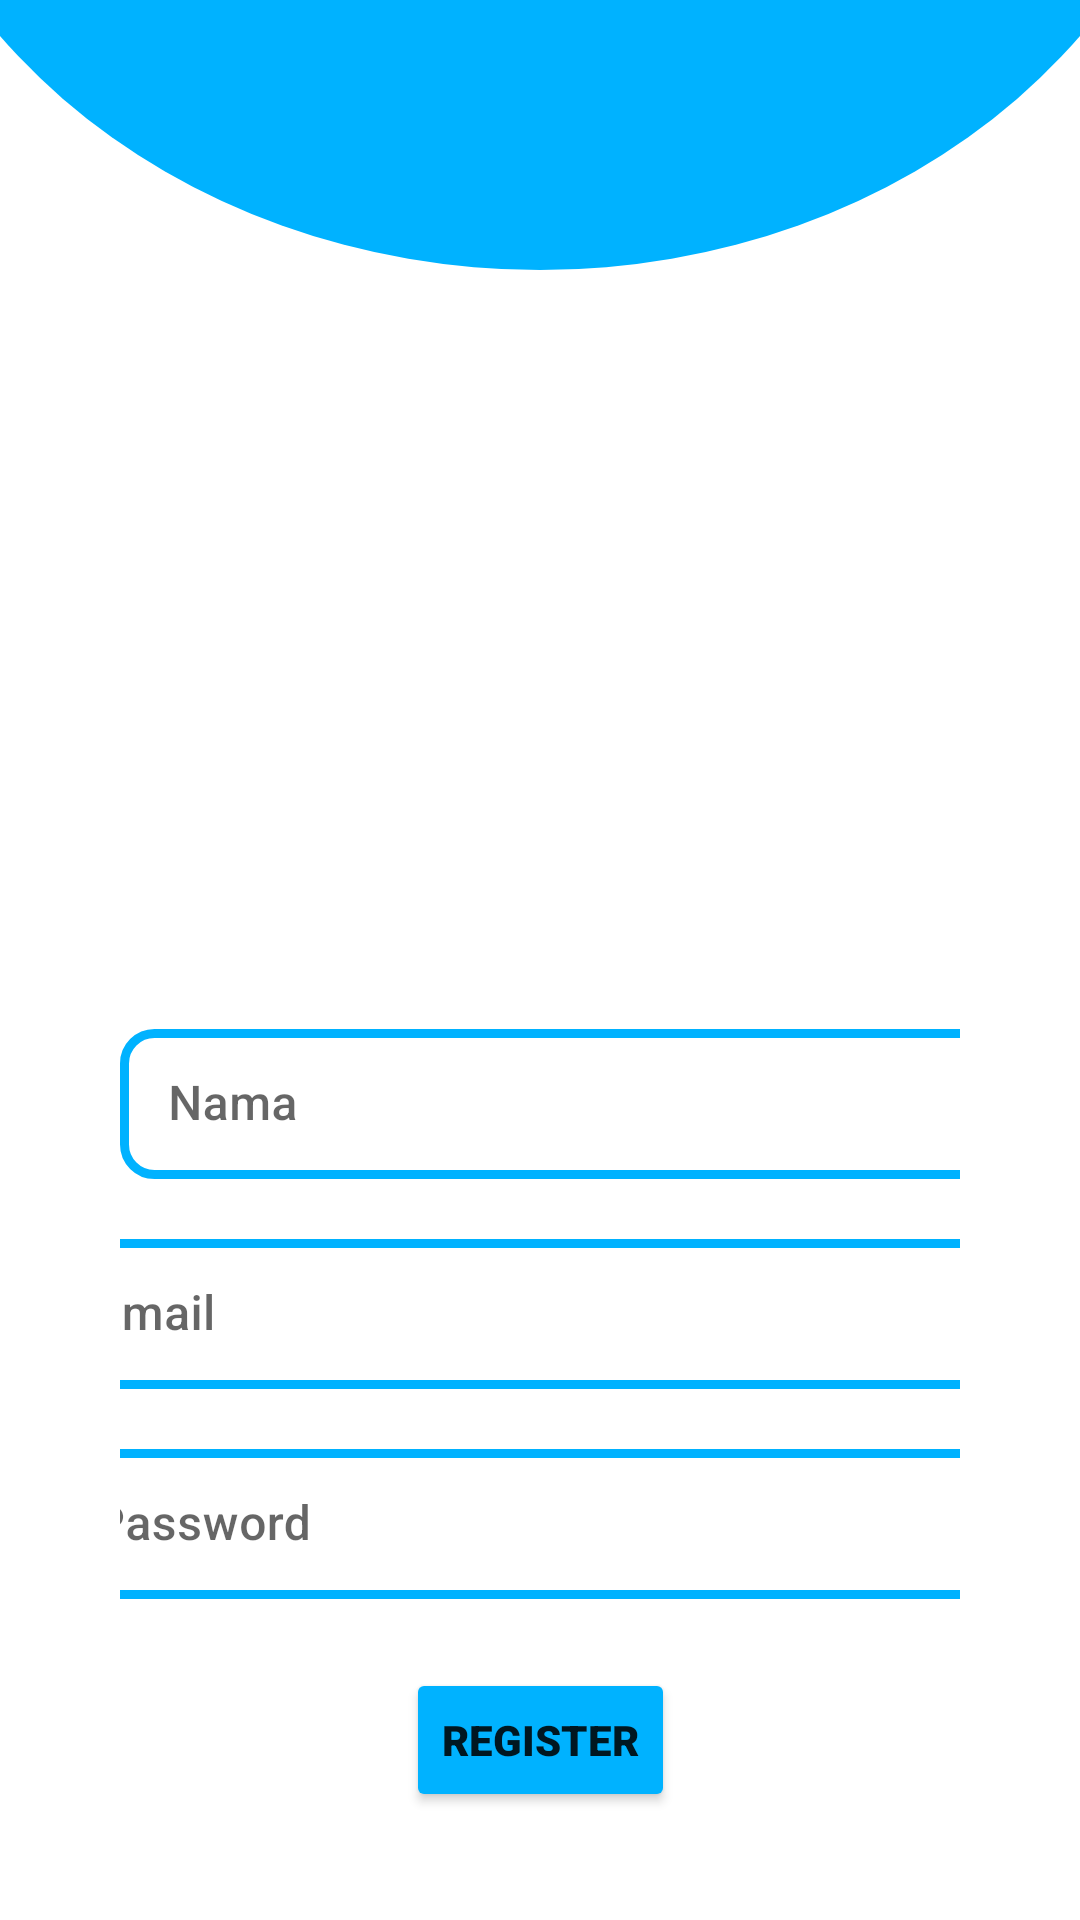

Produce the Android XML layout that renders to this screen, including the resource entries it uses.
<!-- AndroidManifest.xml: application theme Theme.Kreditmobil -->
<!-- res/layout/activity_register.xml -->
<?xml version="1.0" encoding="utf-8"?>
<LinearLayout xmlns:android="http://schemas.android.com/apk/res/android"
    xmlns:app="http://schemas.android.com/apk/res-auto"
    android:orientation="vertical"
    xmlns:tools="http://schemas.android.com/tools"
    android:layout_width="match_parent"
    android:layout_height="match_parent"
    android:background="@drawable/background_main"
    >

    <androidx.constraintlayout.widget.ConstraintLayout
        android:id="@+id/constraintLayout2"
        android:layout_width="match_parent"
        android:layout_height="338dp"
        app:layout_constraintEnd_toEndOf="parent"
        app:layout_constraintHorizontal_bias="0.5"
        app:layout_constraintStart_toStartOf="parent"
        app:layout_constraintTop_toTopOf="parent">

        <ImageView
            android:layout_width="300dp"
            android:layout_height="200dp"
            android:layout_marginBottom="120dp"
            android:elevation="10dp"
            android:src="@drawable/home_car"
            app:circularflow_radiusInDP="10dp"
            app:layout_constraintBottom_toBottomOf="parent"
            app:layout_constraintEnd_toEndOf="parent"
            app:layout_constraintHorizontal_bias="0.495"
            app:layout_constraintStart_toStartOf="parent" />

    </androidx.constraintlayout.widget.ConstraintLayout>

    <LinearLayout
        android:id="@+id/constraintLayout4"
        android:layout_width="match_parent"
        android:layout_height="271dp"
        android:gravity="center_vertical"
        android:paddingHorizontal="40dp"
        android:paddingVertical="5dp"
        app:layout_constraintBottom_toTopOf="@+id/constraintLayout3"
        app:layout_constraintEnd_toEndOf="parent"
        app:layout_constraintHorizontal_bias="0.5"
        app:layout_constraintStart_toStartOf="parent"
        app:layout_constraintTop_toBottomOf="@+id/constraintLayout2"
        app:layout_constraintVertical_bias="0.5">

        <androidx.constraintlayout.widget.ConstraintLayout
            android:layout_width="match_parent"
            android:layout_height="match_parent"
            android:layout_gravity="center">

            <com.google.android.material.textfield.TextInputLayout
                android:id="@+id/textInputLayout"
                android:layout_width="330dp"
                android:layout_height="50dp"
                android:hint="Nama"
                app:boxStrokeWidth="0dp"
                app:hintTextAppearance="@style/TextLabel"
                app:layout_constraintStart_toStartOf="parent"
                app:layout_constraintTop_toTopOf="parent">

                <EditText
                    android:id="@+id/txNama"
                    android:layout_width="match_parent"
                    android:layout_height="match_parent"
                    android:background="@drawable/border_input"
                    android:fontFamily="sans-serif-medium"
                    android:gravity="center|start"
                    android:inputType="textPersonName"
                    app:layout_constraintEnd_toEndOf="parent"
                    app:layout_constraintHorizontal_bias="0.5"
                    app:layout_constraintStart_toStartOf="parent"
                    app:layout_constraintTop_toTopOf="parent"
                    tools:ignore="TouchTargetSizeCheck" />


            </com.google.android.material.textfield.TextInputLayout>

            <com.google.android.material.textfield.TextInputLayout
                android:id="@+id/textInputLayout2"
                android:layout_width="330dp"
                android:layout_height="50dp"
                android:hint="Email"
                app:boxStrokeWidth="0dp"
                app:hintTextAppearance="@style/TextLabel"
                app:layout_constraintEnd_toEndOf="parent"
                app:layout_constraintHorizontal_bias="0.5"
                app:layout_constraintStart_toStartOf="parent"
                app:layout_constraintTop_toBottomOf="@id/textInputLayout"
                android:layout_marginTop="20dp">

                <EditText
                    android:id="@+id/txEmail"
                    android:layout_width="match_parent"
                    android:layout_height="match_parent"
                    android:background="@drawable/border_input"
                    android:fontFamily="sans-serif-medium"
                    android:gravity="center|start"
                    android:inputType="textEmailAddress"
                    app:layout_constraintEnd_toEndOf="parent"
                    app:layout_constraintHorizontal_bias="0.5"
                    app:layout_constraintStart_toStartOf="parent"
                    app:layout_constraintTop_toTopOf="parent"
                    tools:ignore="TouchTargetSizeCheck" />

            </com.google.android.material.textfield.TextInputLayout>

            <com.google.android.material.textfield.TextInputLayout
                android:id="@+id/textInputLayout3"
                android:layout_width="330dp"
                android:layout_height="50dp"
                android:hint="Password"
                app:boxStrokeWidth="0dp"
                app:hintTextAppearance="@style/TextLabel"
                app:layout_constraintEnd_toEndOf="parent"
                app:layout_constraintHorizontal_bias="0.5"
                app:layout_constraintStart_toStartOf="parent"
                app:layout_constraintTop_toBottomOf="@id/textInputLayout2"
                android:layout_marginTop="20dp">

                <EditText
                    android:id="@+id/txPassword"
                    android:layout_width="match_parent"
                    android:layout_height="match_parent"
                    android:background="@drawable/border_input"
                    android:fontFamily="sans-serif-medium"
                    android:gravity="center|start"
                    android:inputType="textPassword"
                    app:layout_constraintEnd_toEndOf="parent"
                    app:layout_constraintHorizontal_bias="0.5"
                    app:layout_constraintStart_toStartOf="parent"
                    app:layout_constraintTop_toTopOf="parent"
                    tools:ignore="TouchTargetSizeCheck" />

            </com.google.android.material.textfield.TextInputLayout>

            <Button
                android:id="@+id/btRegister"
                android:layout_width="wrap_content"
                android:layout_height="wrap_content"
                android:backgroundTint="@color/main"
                android:fontFamily="sans-serif-black"
                android:text="Register"
                app:layout_constraintBottom_toBottomOf="parent"
                app:layout_constraintEnd_toEndOf="parent"
                app:layout_constraintHorizontal_bias="0.5"
                app:layout_constraintStart_toStartOf="parent" />


        </androidx.constraintlayout.widget.ConstraintLayout>


    </LinearLayout>

    <LinearLayout
        android:id="@+id/constraintLayout3"
        android:layout_width="409dp"
        android:layout_height="match_parent"
        app:layout_constraintBottom_toBottomOf="parent"
        app:layout_constraintEnd_toEndOf="parent"
        android:gravity="bottom"
        android:paddingBottom="10dp"
        android:orientation="vertical"
        app:layout_constraintHorizontal_bias="0.5"
        app:layout_constraintStart_toStartOf="parent"
        app:layout_constraintTop_toBottomOf="@+id/constraintLayout4"
        app:layout_constraintVertical_bias="0.5">

        <TextView
            android:id="@+id/txLogin"
            android:layout_width="match_parent"
            android:layout_height="wrap_content"
            android:fontFamily="sans-serif-black"
            android:gravity="center"
            android:text="LOGIN"
            android:textColor="@color/white"
            android:textSize="35sp" />

    </LinearLayout>


</LinearLayout>
<!-- resources referenced by this layout -->
<resources>
  <color name="main">#00B2FF</color>
  <color name="white">#FFFFFFFF</color>
  <!-- drawable background_main (drawable) -->
  <?xml version="1.0" encoding="utf-8"?>
  <layer-list xmlns:android="http://schemas.android.com/apk/res/android">
  
      
      <item>
          <shape android:shape="rectangle">
  
              <size
                  android:width="550dp"
                  android:height="750dp" />
  
              <solid
                  android:color="@color/white" />
          </shape>
      </item>
  
      
      <item
          android:left="-45dp"
          android:right="-45dp"
          android:top="-300dp"
          android:bottom="550dp">
  
          <shape android:shape="oval">
  
              <solid
                  android:color="#00B2FF" />
          </shape>
      </item>
      <item
          android:left="-45dp"
          android:right="-45dp"
          android:top="750dp"
          android:bottom="-200dp">
  
          <shape android:shape="oval">
  
              <solid
                  android:color="#00B2FF" />
          </shape>
      </item>
  </layer-list>
  <!-- drawable border_input (drawable-v24) -->
  <?xml version="1.0" encoding="utf-8"?>
  <shape
      xmlns:android="http://schemas.android.com/apk/res/android">
      <solid android:color="@color/white"/>
      <stroke android:width="3dip"
          android:color="@color/main"/>
      <corners android:bottomLeftRadius="10dp"
          android:bottomRightRadius="10dp"
          android:topLeftRadius="10dp"
          android:topRightRadius="10dp"/>
      <padding android:bottom="0dip"
          android:left="0dip"
          android:right="0dip"
          android:top="0dip"/>
  </shape>
  <style name="TextLabel" parent="TextAppearance.Design.Hint">
          <item name="android:textSize">10sp</item>
          <item name="android:fontFamily">sans-serif-light</item>
      </style>
  <style name="Theme.Kreditmobil" parent="Theme.MaterialComponents.DayNight.NoActionBar">
          
          <item name="colorPrimary">@color/purple_500</item>
          <item name="colorPrimaryVariant">@color/purple_700</item>
          <item name="colorOnPrimary">@color/white</item>
          
          <item name="colorSecondary">@color/teal_200</item>
          <item name="colorSecondaryVariant">@color/teal_700</item>
          <item name="colorOnSecondary">@color/black</item>
          
          <item name="android:statusBarColor">?attr/colorPrimaryVariant</item>
          
          <item name="android:windowTranslucentStatus">true</item>
          <item name="android:windowFullscreen">true</item>
      </style>
  <color name="purple_500">#FF6200EE</color>
  <color name="purple_700">#FF3700B3</color>
  <color name="teal_200">#FF03DAC5</color>
  <color name="teal_700">#FF018786</color>
  <color name="black">#FF000000</color>
</resources>
